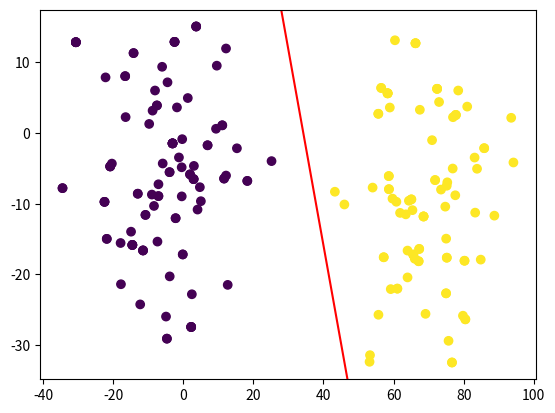

Here is the Python script that generated this plot: (Note: this script raises an exception after producing the figure.)
import numpy as np
import matplotlib.pyplot as plt
import matplotlib.lines as mlines

def newline(p1, p2, color):
    ax = plt.gca()
    xmin, xmax = ax.get_xbound()

    if(p2[0] == p1[0]):
        xmin = xmax = p1[0]
        ymin, ymax = ax.get_ybound()
    else:
        ymax = p1[1]+(p2[1]-p1[1])/(p2[0]-p1[0])*(xmax-p1[0])
        ymin = p1[1]+(p2[1]-p1[1])/(p2[0]-p1[0])*(xmin-p1[0])

    l = mlines.Line2D([xmin,xmax], [ymin,ymax], c=color)
    ax.add_line(l)
    return l

def generate_2cls_data(w, scale=5, n=100):
    """ w is the normal vector of the hyperplane
    """
    X1 = scale*(2*(np.random.randn(n,2)-0.5))
    margin_point_positive = np.argmax(X1.dot(w), axis=0)
    margin_distance_positive = np.max(X1.dot(w), axis=0)[0]

    X2 = scale*(2*(np.random.randn(n,2)-0.5))
    margin_point_negative = np.argmin(X2.dot(w), axis=0)
    margin_distance_negative = np.min(X2.dot(w), axis=0)[0]

    norm_w = np.linalg.norm(w)
    w_norm = w/norm_w
    dis_vec = (X1[margin_point_positive] - X2[margin_point_negative])
    mv_axis0 = dis_vec.dot(np.array([[1],[0]]))[0]
    mv_axis1 = dis_vec.dot(np.array([[0],[1]]))[0]
    X2[:,0] += mv_axis0*(1.2)
    X2[:,1] += mv_axis1*(1.2)

    return np.vstack((X1, X2)), np.hstack((-np.ones(n, dtype=int), np.ones(n, dtype=int)))

def perceptron(w0, X, Y):
    w = w0
    k = 0
    n = X.shape[0]
    X = np.hstack((X, np.ones((n,1))))
    all_correct = np.zeros(n, dtype=bool)
    while not np.all(all_correct):
        if not Y[k]*X[k,:].dot(w) > 0:
            w = w + Y[k]*X[k,:][:, np.newaxis]
        k = (k+1)%n
        all_correct = (Y*np.squeeze(X.dot(w)))>0
    return w

def perceptron_margin(w0, X, Y, margin):
    w = w0
    k = 0
    n = X.shape[0]
    X = np.hstack((X, np.ones((n,1))))
    all_correct_margin = np.zeros(n, dtype=bool)
    while not np.all(all_correct_margin):
        if not Y[k]*X[k,:].dot(w) > margin:
            w = w + Y[k]*X[k,:][:, np.newaxis]
        k = (k+1)%n
        all_correct_margin = (Y*np.squeeze(X.dot(w))) > margin
    return w



if __name__ == "__main__":

    X, Y = generate_2cls_data(w=np.array([[0.5],[-0.1]]), scale=5)
    rand_idx = np.random.choice(range(X.shape[0]), X.shape[0])
    X = X[rand_idx, :]
    Y = Y[rand_idx]
    plt.scatter(X[:, 0], X[:, 1], marker='o', c=Y)
    plt.savefig('point.jpg')

    """ Problem1
    """
    w1 = perceptron(np.array([[-0.1], [-0.5], [3]]), X, Y)
    print(w1)
    w1 = np.squeeze(w1)
    p1 = [0, -w1[2]/w1[1]]
    p2 = [-w1[2]/w1[0], 0]
    l1 = newline(p1,p2,'r')
    plt.savefig('divider.jpg')

    """ Problem2
    """
    ax = plt.gca()
    ax.lines.remove(l1)
    colors = ['green', 'blue', 'navy', 'purple', 'brown']
    ls = []
    margins = [1, 10, 50, 100, 200]
    for i,k in enumerate(margins):
        w2 = perceptron_margin(np.array([[-0.1], [-0.5], [3]]), X, Y, margin=k)
        print("margin: {}\n{}".format(k, w2))
        w2 = np.squeeze(w2)
        p3 = [0, -w2[2]/w2[1]]
        p4 = [-w2[2]/w2[0], 0]
        l = newline(p3,p4,colors[i])
        ls.append(l)
    plt.legend(ls, np.array(margins, dtype=np.str))
    plt.savefig('divider_margin.jpg')


